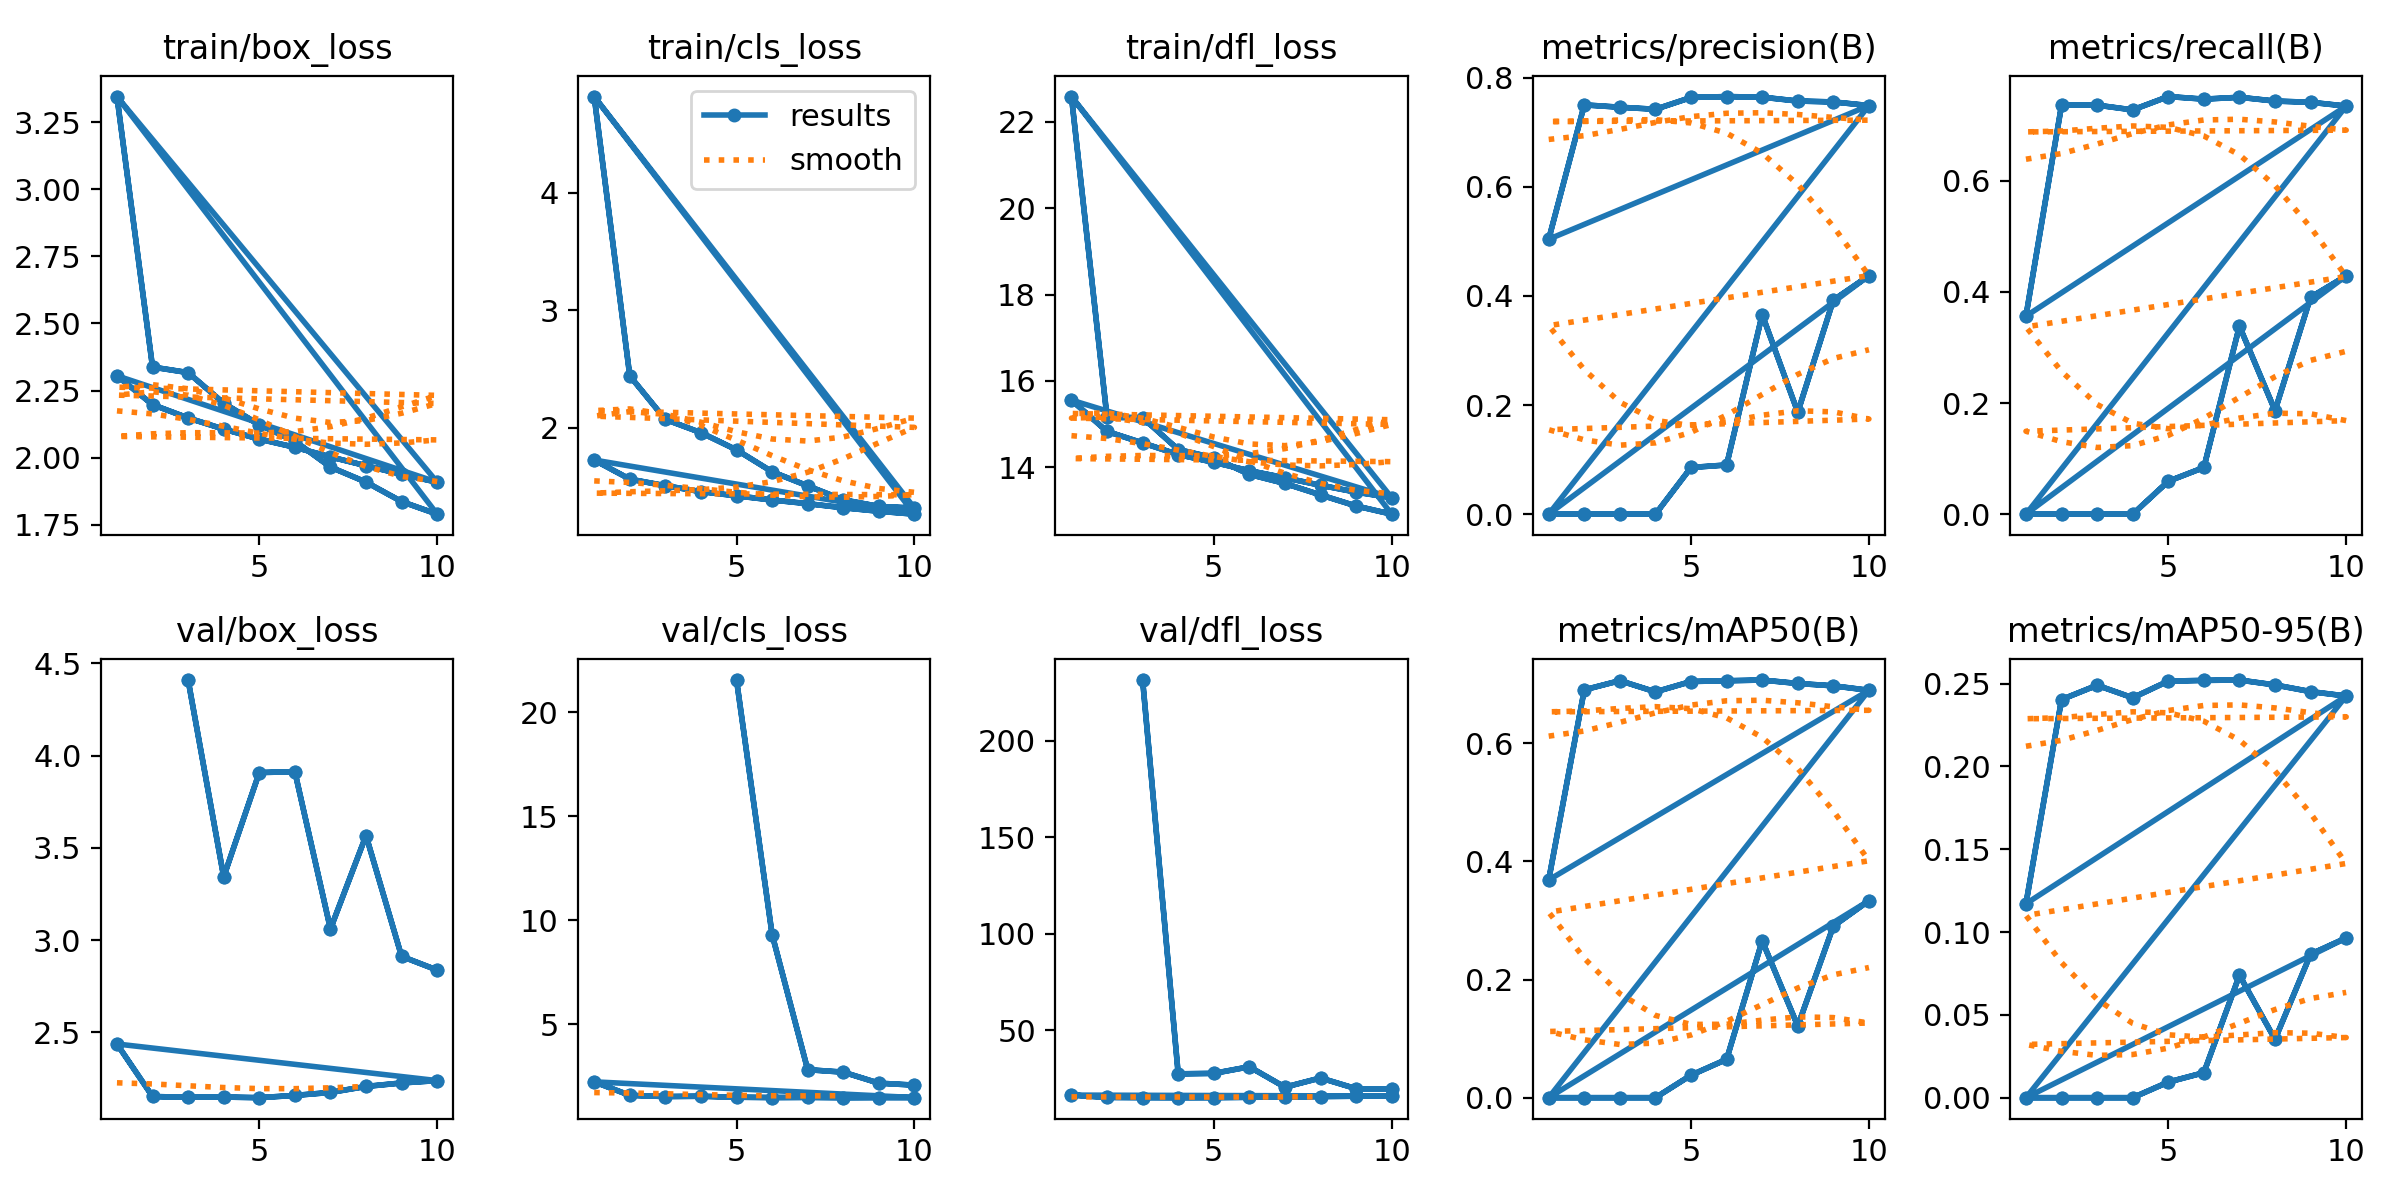

The file beside this chart, header and first rows:
epoch, time, train/box_loss, train/cls_loss, train/dfl_loss, metrics/precision(B), metrics/recall(B), metrics/mAP50(B), metrics/mAP50-95(B), val/box_loss, val/cls_loss, val/dfl_loss, lr/pg0, lr/pg1, lr/pg2
1, 270.2, 2.305, 1.723, 15.56, 0.5038, 0.3564, 0.3687, 0.1171, 2.437, 2.222, 16.47, 0.07001, 0.003332, 0.003332
2, 524.3, 2.197, 1.56, 14.83, 0.7499, 0.7359, 0.6906, 0.2404, 2.152, 1.575, 15.26, 0.03935, 0.006006, 0.006006
3, 773.7, 2.148, 1.504, 14.57, 0.7456, 0.7361, 0.7062, 0.2491, 2.148, 1.515, 15.17, 0.008029, 0.008019, 0.008019
4, 1023, 2.106, 1.454, 14.3, 0.7418, 0.7276, 0.6872, 0.2415, 2.149, 1.529, 15.13, 0.00703, 0.00703, 0.00703
5, 1270, 2.069, 1.418, 14.12, 0.7635, 0.7516, 0.7047, 0.2516, 2.145, 1.483, 15.15, 0.00604, 0.00604, 0.00604
6, 1517, 2.038, 1.383, 13.92, 0.7651, 0.7469, 0.706, 0.252, 2.158, 1.467, 15.32, 0.00505, 0.00505, 0.00505
7, 1762, 2.002, 1.351, 13.76, 0.764, 0.7503, 0.7072, 0.2522, 2.174, 1.474, 15.48, 0.00406, 0.00406, 0.00406
8, 2002, 1.97, 1.316, 13.58, 0.7569, 0.7435, 0.7014, 0.2492, 2.206, 1.461, 15.72, 0.00307, 0.00307, 0.00307
9, 2245, 1.938, 1.287, 13.43, 0.7553, 0.7413, 0.6974, 0.2452, 2.225, 1.466, 15.88, 0.00208, 0.00208, 0.00208
10, 2485, 1.908, 1.262, 13.3, 0.7487, 0.7345, 0.6898, 0.2426, 2.238, 1.466, 15.99, 0.00109, 0.00109, 0.00109
1, 527.2, 2.305, 1.723, 15.56, 0.5038, 0.3564, 0.3687, 0.1171, 2.437, 2.222, 16.47, 0.07001, 0.003332, 0.003332
2, 1006, 2.197, 1.56, 14.83, 0.7499, 0.7359, 0.6906, 0.2404, 2.152, 1.575, 15.26, 0.03935, 0.006006, 0.006006
3, 1469, 2.148, 1.504, 14.57, 0.7456, 0.7361, 0.7062, 0.2491, 2.148, 1.515, 15.17, 0.008029, 0.008019, 0.008019
4, 1925, 2.106, 1.454, 14.3, 0.7418, 0.7276, 0.6872, 0.2415, 2.149, 1.529, 15.13, 0.00703, 0.00703, 0.00703
5, 2382, 2.069, 1.418, 14.12, 0.7635, 0.7516, 0.7047, 0.2516, 2.145, 1.483, 15.15, 0.00604, 0.00604, 0.00604
6, 2838, 2.038, 1.383, 13.92, 0.7651, 0.7469, 0.706, 0.252, 2.158, 1.467, 15.32, 0.00505, 0.00505, 0.00505
7, 3294, 2.002, 1.351, 13.76, 0.764, 0.7503, 0.7072, 0.2522, 2.174, 1.474, 15.48, 0.00406, 0.00406, 0.00406
8, 3749, 1.97, 1.316, 13.58, 0.7569, 0.7435, 0.7014, 0.2492, 2.206, 1.461, 15.72, 0.00307, 0.00307, 0.00307
9, 4204, 1.938, 1.287, 13.43, 0.7553, 0.7413, 0.6974, 0.2452, 2.225, 1.466, 15.88, 0.00208, 0.00208, 0.00208
10, 4658, 1.908, 1.262, 13.3, 0.7487, 0.7345, 0.6898, 0.2426, 2.238, 1.466, 15.99, 0.00109, 0.00109, 0.00109
1, 6.756, 3.346, 4.82, 22.58, 0, 0, 0, 0, nan, nan, nan, 0.0712, 0.0032, 0.0032
2, 10.89, 2.337, 2.44, 15.16, 0, 0, 0, 0, nan, nan, nan, 0.04086, 0.005856, 0.005856
3, 18.02, 2.317, 2.069, 15.15, 0, 0, 0, 0, 4.41, inf, 231.5, 0.00986, 0.00786, 0.00786
4, 26.12, 2.203, 1.956, 14.41, 0, 0, 0, 0, 3.343, inf, 27.49, 0.00703, 0.00703, 0.00703
5, 34.47, 2.123, 1.81, 14.22, 0.08554, 0.0592, 0.03813, 0.00942, 3.908, 21.54, 27.72, 0.00604, 0.00604, 0.00604
6, 42.92, 2.061, 1.623, 13.84, 0.09017, 0.084, 0.06491, 0.0151, 3.913, 9.306, 31.14, 0.00505, 0.00505, 0.00505
7, 51.21, 1.965, 1.503, 13.63, 0.3656, 0.3384, 0.2656, 0.07395, 3.06, 2.807, 20.58, 0.00406, 0.00406, 0.00406
8, 59.45, 1.909, 1.384, 13.36, 0.1867, 0.1864, 0.1214, 0.03522, 3.567, 2.689, 25.35, 0.00307, 0.00307, 0.00307
9, 67.55, 1.836, 1.328, 13.11, 0.3922, 0.3904, 0.2904, 0.08665, 2.912, 2.159, 19.78, 0.00208, 0.00208, 0.00208
10, 75.41, 1.789, 1.314, 12.92, 0.437, 0.4289, 0.3336, 0.09647, 2.837, 2.065, 19.54, 0.00109, 0.00109, 0.00109
1, 6.633, 3.346, 4.82, 22.58, 0, 0, 0, 0, nan, nan, nan, 0.0712, 0.0032, 0.0032
2, 10.81, 2.337, 2.44, 15.16, 0, 0, 0, 0, nan, nan, nan, 0.04086, 0.005856, 0.005856
3, 18.21, 2.317, 2.069, 15.15, 0, 0, 0, 0, 4.41, inf, 231.5, 0.00986, 0.00786, 0.00786
4, 26.24, 2.203, 1.956, 14.41, 0, 0, 0, 0, 3.343, inf, 27.49, 0.00703, 0.00703, 0.00703
5, 34.99, 2.123, 1.81, 14.22, 0.08554, 0.0592, 0.03813, 0.00942, 3.908, 21.54, 27.72, 0.00604, 0.00604, 0.00604
6, 43.5, 2.061, 1.623, 13.84, 0.09017, 0.084, 0.06491, 0.0151, 3.913, 9.306, 31.14, 0.00505, 0.00505, 0.00505
7, 51.98, 1.965, 1.503, 13.63, 0.3656, 0.3384, 0.2656, 0.07395, 3.06, 2.807, 20.58, 0.00406, 0.00406, 0.00406
8, 60.39, 1.909, 1.384, 13.36, 0.1867, 0.1864, 0.1214, 0.03522, 3.567, 2.689, 25.35, 0.00307, 0.00307, 0.00307
9, 68.45, 1.836, 1.328, 13.11, 0.3922, 0.3904, 0.2904, 0.08665, 2.912, 2.159, 19.78, 0.00208, 0.00208, 0.00208
10, 76.6, 1.789, 1.314, 12.92, 0.437, 0.4289, 0.3336, 0.09647, 2.837, 2.065, 19.54, 0.00109, 0.00109, 0.00109
